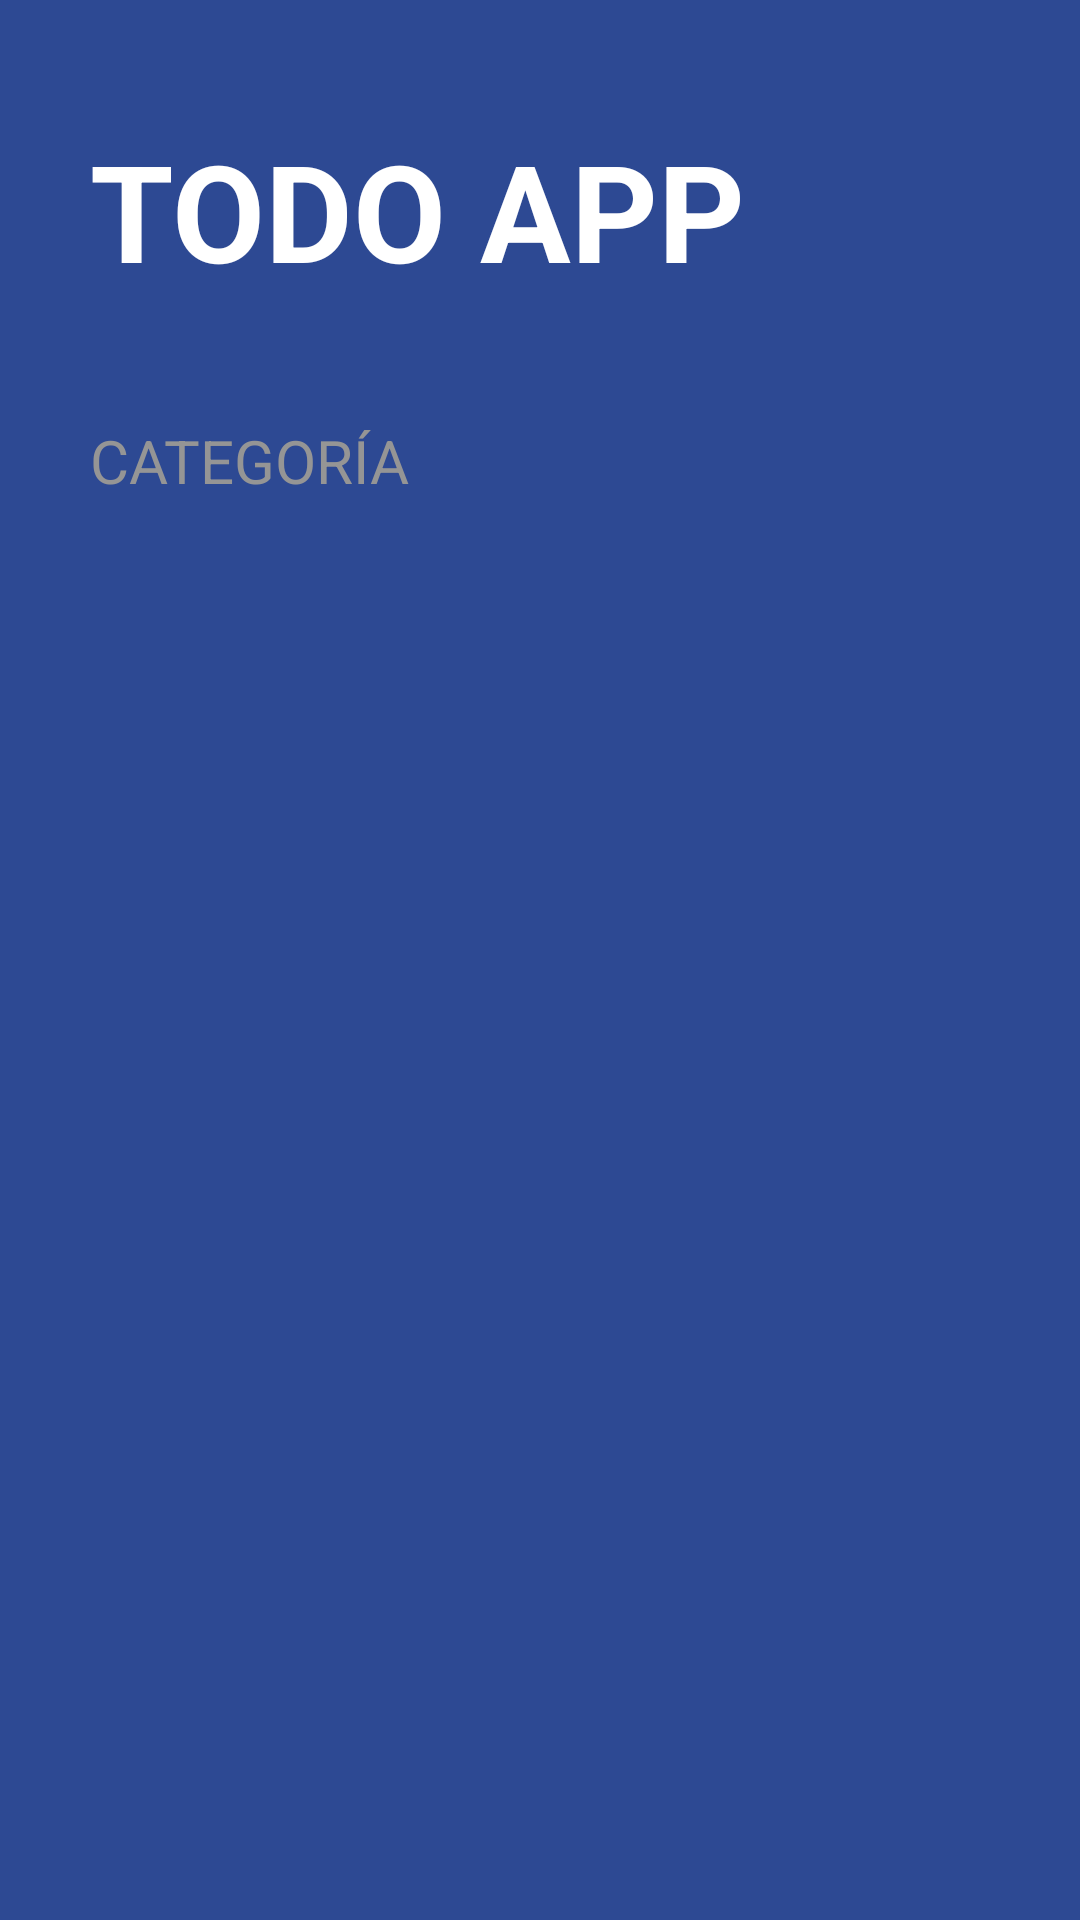

Reconstruct the res/layout file that produces this screen, plus the resources it refers to.
<!-- AndroidManifest.xml: activity theme Theme.TodoApp -->
<!-- res/layout/activity_todo.xml -->
<?xml version="1.0" encoding="utf-8"?>
<androidx.constraintlayout.widget.ConstraintLayout xmlns:android="http://schemas.android.com/apk/res/android"
    xmlns:app="http://schemas.android.com/apk/res-auto"
    xmlns:tools="http://schemas.android.com/tools"
    android:layout_width="match_parent"
    android:layout_height="match_parent"
    android:background="@color/todo_background_todo_app"
    tools:context=".todoapp.TodoActivity">
    <TextView
        android:id="@+id/tvTodoTitle"
        android:text="@string/todo_title"
        android:textSize="45sp"
        android:textColor="@color/white"
        android:textStyle="bold"
        android:textAllCaps="true"
        android:layout_marginVertical="40dp"
        android:layout_marginHorizontal="30dp"
        android:layout_width="wrap_content"
        android:layout_height="wrap_content"
        app:layout_constraintTop_toTopOf="parent"
        app:layout_constraintStart_toStartOf="parent">
    </TextView>
    <TextView
        android:id="@+id/tvTodoCategory"
        android:text="@string/todo_category"
        android:textColor="@color/todo_subtitle_text"
        android:layout_marginTop="40dp"
        android:layout_marginLeft="30dp"
        android:textSize="20sp"
        android:textAllCaps="true"
        android:layout_width="wrap_content"
        android:layout_height="wrap_content"
        app:layout_constraintTop_toBottomOf="@+id/tvTodoTitle"
        app:layout_constraintStart_toStartOf="parent">
    </TextView>
    <androidx.recyclerview.widget.RecyclerView
        android:id="@+id/rvCategories"
        android:layout_width="wrap_content"
        android:layout_height="wrap_content"
        android:layout_marginLeft="30dp"
        app:layout_constraintTop_toBottomOf="@+id/tvTodoCategory"
        app:layout_constraintStart_toStartOf="parent">
    </androidx.recyclerview.widget.RecyclerView>
</androidx.constraintlayout.widget.ConstraintLayout>
<!-- resources referenced by this layout -->
<resources>
  <color name="todo_background_todo_app">#FF2D4993</color>
  <color name="todo_subtitle_text">#959595</color>
  <color name="white">#FFFFFFFF</color>
  <string name="todo_category">Categoría</string>
  <string name="todo_title">Todo App</string>
  <style name="Theme.TodoApp" parent="Theme.MaterialComponents.DayNight.NoActionBar">
          
          <item name="colorPrimary">@color/purple_500</item>
          <item name="colorPrimaryVariant">@color/purple_700</item>
          <item name="colorOnPrimary">@color/white</item>
          
          <item name="colorSecondary">@color/teal_200</item>
          <item name="colorSecondaryVariant">@color/teal_700</item>
          <item name="colorOnSecondary">@color/black</item>
          
          <item name="android:statusBarColor">@color/todo_background_todo_app</item>
          
      </style>
  <color name="purple_500">#FF6200EE</color>
  <color name="purple_700">#FF3700B3</color>
  <color name="teal_200">#FF03DAC5</color>
  <color name="teal_700">#FF018786</color>
  <color name="black">#FF000000</color>
</resources>
